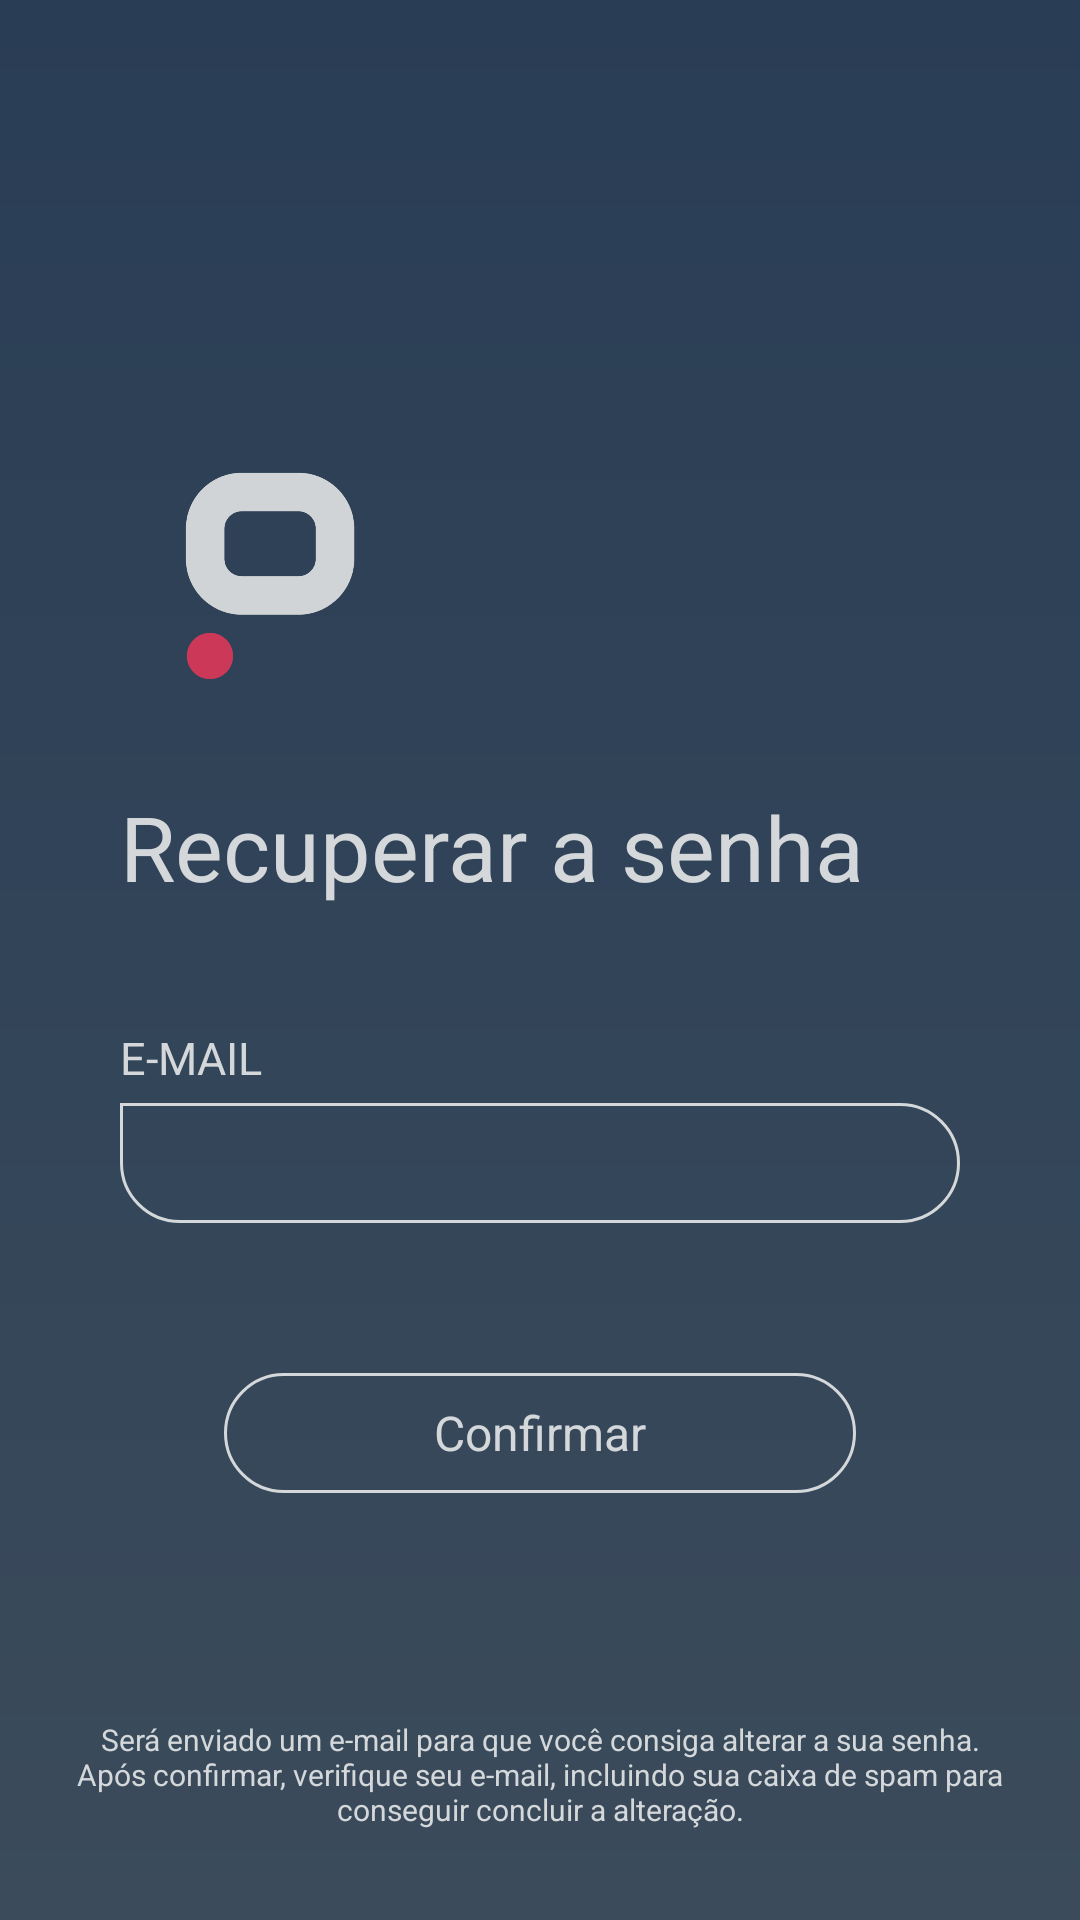

Here is an Android app screen rendered from its layout file. Give the layout XML and the strings, colors and styles it references.
<!-- AndroidManifest.xml: application theme AppTheme -->
<!-- res/layout/activity_recuperar_senha.xml -->
<?xml version="1.0" encoding="utf-8"?>
    <RelativeLayout xmlns:android="http://schemas.android.com/apk/res/android"
        xmlns:app="http://schemas.android.com/apk/res-auto"
        xmlns:tools="http://schemas.android.com/tools"
        android:layout_width="match_parent"
        android:layout_height="match_parent"
        android:background="@drawable/grad_bg"
        tools:context=".RecuperarSenha"
        android:animateLayoutChanges="true">

        <RelativeLayout
            android:layout_width="wrap_content"
            android:layout_centerInParent="true"
            android:layout_height="wrap_content"
            android:layout_marginRight="40dp"
            android:layout_marginLeft="40dp">

            <ImageView
                android:id="@+id/imgView_logo"
                android:layout_width="100dp"
                android:layout_height="100dp"
                android:adjustViewBounds="true"
                android:scaleType="fitCenter"
                android:src="@drawable/logo" />
            <RelativeLayout
                android:layout_width="wrap_content"
                android:layout_height="wrap_content"
                android:layout_below="@+id/imgView_logo"
                android:id="@+id/rellay1">

                <TextView
                    android:layout_width="wrap_content"
                    android:layout_height="wrap_content"
                    android:text="Recuperar a senha"
                    android:textSize="30sp"
                    android:textColor="@color/colorAccent2"
                    android:fontFamily="sans-serif"
                    android:layout_marginTop="20dp"
                    android:id="@+id/tv_login"/>
                <LinearLayout
                    android:layout_width="match_parent"
                    android:layout_height="wrap_content"
                    android:layout_below="@+id/tv_login"
                    android:orientation="vertical"
                    android:id="@+id/linlay1"
                    android:layout_marginTop="20dp">

                    <LinearLayout
                        android:layout_width="match_parent"
                        android:layout_height="wrap_content"
                        android:orientation="vertical"
                        android:layout_marginTop="20dp">
                        <TextView
                            android:layout_width="wrap_content"
                            android:layout_height="wrap_content"
                            android:text="E-mail"
                            android:textAllCaps="true"
                            android:fontFamily="sans-serif"
                            android:textSize="15sp"
                            android:textColor="@color/colorAccent2"/>
                        <EditText
                            android:id="@+id/edit_email"
                            android:layout_width="match_parent"
                            android:layout_height="40dp"
                            android:background="@drawable/et_bg"
                            android:textSize="15sp"
                            android:textColor="@color/colorAccent2"
                            android:fontFamily="sans-serif"
                            android:paddingLeft="25dp"
                            android:paddingRight="15dp"
                            android:layout_marginTop="5dp"
                            android:inputType="textWebEmailAddress"/>
                    </LinearLayout>
                </LinearLayout>
                <Button
                    android:id="@+id/button_recuperar"
                    android:layout_width="wrap_content"
                    android:layout_height="40dp"
                    android:layout_below="@id/linlay1"
                    android:text="Confirmar"
                    android:textSize="16sp"
                    android:textColor="@color/colorAccent2"
                    android:fontFamily="sans-serif"
                    android:paddingLeft="70dp"
                    android:paddingRight="70dp"
                    android:layout_centerHorizontal="true"
                    android:textAllCaps="false"
                    android:background="@drawable/btn_bg1"
                    android:layout_marginTop="50dp" />

            </RelativeLayout>
        </RelativeLayout>
        <RelativeLayout
            android:layout_width="match_parent"
            android:layout_height="wrap_content"
            android:layout_marginLeft="20dp"
            android:layout_marginRight="20dp"
            android:layout_alignParentBottom="true"
            android:layout_marginBottom="30dp"
            android:id="@+id/rellay2">


            <TextView
                android:layout_width="wrap_content"
                android:layout_height="wrap_content"
                android:text="Será enviado um e-mail para que você consiga alterar a sua senha. Após confirmar, verifique seu e-mail, incluindo sua caixa de spam para conseguir concluir a alteração."
                android:textSize="10sp"
                android:textColor="@color/colorAccent2"
                android:fontFamily="sans-serif"
                android:textAlignment="center"
                android:layout_marginTop="5dp"/>

        </RelativeLayout>

</RelativeLayout>
<!-- resources referenced by this layout -->
<resources>
  <color name="colorAccent2">#d4d8da</color>
  <!-- drawable btn_bg1 (drawable) -->
  <shape xmlns:android="http://schemas.android.com/apk/res/android"
      android:shape="rectangle">
      <corners
          android:topRightRadius="20dp"
          android:topLeftRadius="20dp"
          android:bottomRightRadius="20dp"
          android:bottomLeftRadius="20dp"/>
      <stroke
          android:color="@color/colorAccent2"
          android:width="1dp"/>
  
  </shape>
  <!-- drawable et_bg (drawable) -->
  <shape xmlns:android="http://schemas.android.com/apk/res/android"
      android:shape="rectangle">
      <corners
          android:topRightRadius="20dp"
          android:topLeftRadius="0dp"
          android:bottomRightRadius="20dp"
          android:bottomLeftRadius="20dp"/>
      <stroke
          android:color="@color/colorAccent2"
          android:width="1dp"/>
  
  </shape>
  <!-- drawable grad_bg (drawable) -->
  <shape xmlns:android="http://schemas.android.com/apk/res/android"
      android:shape="rectangle">
      <gradient
          android:angle="90"
          android:endColor="@color/colorPrimary"
          android:startColor="@color/colorAccent3"
          android:type="linear">
  
      </gradient>
  
  </shape>
  <!-- drawable logo: png bitmap (drawable, 17916 bytes) -->
  <style name="AppTheme" parent="Theme.AppCompat.Light.NoActionBar">
          
          <item name="colorPrimary">@color/colorPrimary</item>
          <item name="colorPrimaryDark">@color/colorPrimaryDark</item>
          <item name="colorAccent">@color/colorAccent1</item>
          <item name="windowActionBar">false</item>
          <item name="windowNoTitle">true</item>
      </style>
  <color name="colorPrimary">#293d55</color>
  <color name="colorAccent3">#3b4b5b</color>
  <color name="colorPrimaryDark">#0c0d0c</color>
  <color name="colorAccent1">#c93b59</color>
</resources>
